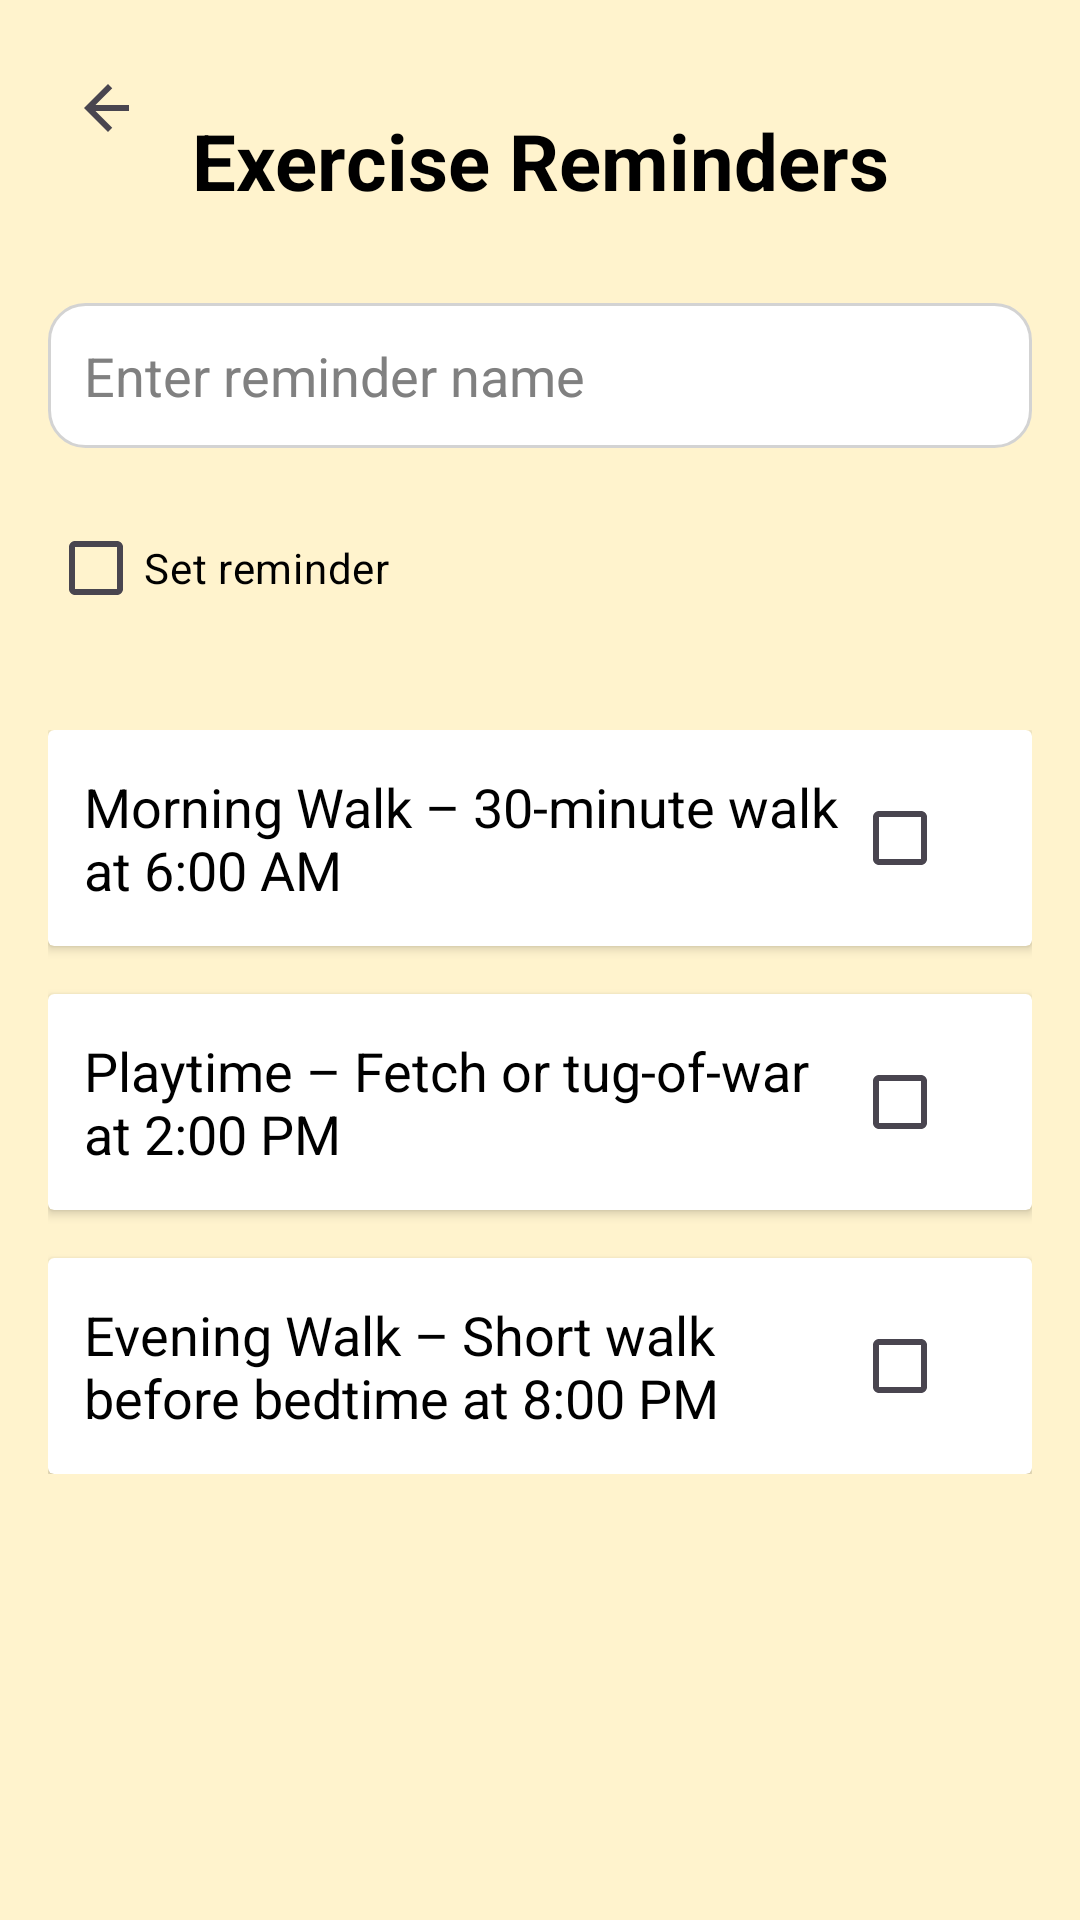

Reconstruct the res/layout file that produces this screen, plus the resources it refers to.
<!-- AndroidManifest.xml: application theme Theme.WoofCareApp -->
<!-- res/layout/activity_exercise_reminder.xml -->
<androidx.constraintlayout.widget.ConstraintLayout xmlns:android="http://schemas.android.com/apk/res/android"
    android:layout_width="match_parent"
    android:layout_height="match_parent"
    xmlns:app="http://schemas.android.com/apk/res-auto"
    android:padding="16dp"
    android:background="@color/primaryColor">

    <ImageButton
        android:id="@+id/backButton"
        android:layout_width="40dp"
        android:layout_height="40dp"
        android:background="?attr/selectableItemBackgroundBorderless"
        android:contentDescription="Back"
        android:src="@drawable/ic_arrow_back"
        app:layout_constraintStart_toStartOf="parent"
        app:layout_constraintTop_toTopOf="parent" />

    <TextView
        android:id="@+id/titleExercise"
        android:layout_width="wrap_content"
        android:layout_height="wrap_content"
        android:text="Exercise Reminders"
        android:textSize="26sp"
        android:textStyle="bold"
        android:textColor="@color/black"
        android:layout_marginTop="20dp"
        app:layout_constraintTop_toTopOf="parent"
        app:layout_constraintStart_toStartOf="parent"
        app:layout_constraintEnd_toEndOf="parent"/>

    <EditText
        android:id="@+id/editText"
        android:layout_width="0dp"
        android:layout_height="wrap_content"
        android:hint="Enter reminder name"
        android:inputType="text"
        android:background="@drawable/edit_text_bg"
        android:textColor="@color/black"
        android:textColorHint="@color/gray"
        android:padding="12dp"
        app:layout_constraintTop_toBottomOf="@id/titleExercise"
        app:layout_constraintStart_toStartOf="parent"
        app:layout_constraintEnd_toEndOf="parent"
        android:layout_marginTop="30dp"/>

    <CheckBox
        android:id="@+id/checkBox"
        android:layout_width="wrap_content"
        android:layout_height="wrap_content"
        android:text="Set reminder"
        android:textColor="@color/black"
        app:layout_constraintTop_toBottomOf="@id/editText"
        app:layout_constraintStart_toStartOf="parent"
        android:layout_marginTop="16dp" />

    <LinearLayout
        android:id="@+id/reminderContainer"
        android:layout_width="0dp"
        android:layout_height="wrap_content"
        android:orientation="vertical"
        app:layout_constraintTop_toBottomOf="@id/checkBox"
        app:layout_constraintStart_toStartOf="parent"
        app:layout_constraintEnd_toEndOf="parent"
        android:layout_marginTop="30dp">

        <androidx.cardview.widget.CardView
            android:layout_width="match_parent"
            android:layout_height="wrap_content"
            android:layout_marginBottom="16dp"
            android:elevation="6dp"
            android:radius="12dp">
            <LinearLayout
                android:orientation="horizontal"
                android:padding="12dp"
                android:layout_width="match_parent"
                android:layout_height="wrap_content"
                android:gravity="center_vertical">

                <TextView
                    android:id="@+id/reminderName1"
                    android:layout_width="0dp"
                    android:layout_height="wrap_content"
                    android:layout_weight="1"
                    android:text="Morning Walk – 30-minute walk at 6:00 AM"
                    android:textColor="@color/black"
                    android:textSize="18sp" />

                <CheckBox
                    android:id="@+id/reminderCheckBox1"
                    android:layout_width="wrap_content"
                    android:layout_height="wrap_content" />
            </LinearLayout>
        </androidx.cardview.widget.CardView>

        <androidx.cardview.widget.CardView
            android:layout_width="match_parent"
            android:layout_height="wrap_content"
            android:layout_marginBottom="16dp"
            android:elevation="6dp"
            android:radius="12dp">
            <LinearLayout
                android:orientation="horizontal"
                android:padding="12dp"
                android:layout_width="match_parent"
                android:layout_height="wrap_content"
                android:gravity="center_vertical">

                <TextView
                    android:id="@+id/reminderName2"
                    android:layout_width="0dp"
                    android:layout_height="wrap_content"
                    android:layout_weight="1"
                    android:text="Playtime – Fetch or tug-of-war at 2:00 PM"
                    android:textColor="@color/black"
                    android:textSize="18sp" />

                <CheckBox
                    android:id="@+id/reminderCheckBox2"
                    android:layout_width="wrap_content"
                    android:layout_height="wrap_content" />
            </LinearLayout>
        </androidx.cardview.widget.CardView>

        <androidx.cardview.widget.CardView
            android:layout_width="match_parent"
            android:layout_height="wrap_content"
            android:elevation="6dp"
            android:radius="12dp">
            <LinearLayout
                android:orientation="horizontal"
                android:padding="12dp"
                android:layout_width="match_parent"
                android:layout_height="wrap_content"
                android:gravity="center_vertical">

                <TextView
                    android:id="@+id/reminderName3"
                    android:layout_width="0dp"
                    android:layout_height="wrap_content"
                    android:layout_weight="1"
                    android:text="Evening Walk – Short walk before bedtime at 8:00 PM"
                    android:textColor="@color/black"
                    android:textSize="18sp" />

                <CheckBox
                    android:id="@+id/reminderCheckBox3"
                    android:layout_width="wrap_content"
                    android:layout_height="wrap_content" />
            </LinearLayout>
        </androidx.cardview.widget.CardView>

    </LinearLayout>
</androidx.constraintlayout.widget.ConstraintLayout>
<!-- resources referenced by this layout -->
<resources>
  <color name="black">#000000</color>
  <color name="gray">#808080</color>
  <color name="primaryColor">#FFF3CD</color>
  <!-- drawable edit_text_bg (drawable) -->
  <?xml version="1.0" encoding="utf-8"?>
  <shape xmlns:android="http://schemas.android.com/apk/res/android">
      <solid android:color="#FFFFFF"/>
      <corners android:radius="12dp"/>
      <stroke android:color="#D3D3D3" android:width="1dp"/>
  </shape>
  <!-- drawable ic_arrow_back (drawable) -->
  <?xml version="1.0" encoding="utf-8"?>
  <vector xmlns:android="http://schemas.android.com/apk/res/android"
      android:width="24dp"
      android:height="24dp"
      android:viewportWidth="24"
      android:viewportHeight="24"
      android:tint="?attr/colorControlNormal">
      <path
          android:fillColor="@android:color/black"
          android:pathData="M19 11H7.83l5.59-5.59L12 4l-8 8 8 8 1.41-1.41L7.83 13H19v-2z" />
  </vector>
  <style name="Theme.WoofCareApp" parent="Base.Theme.WoofCareApp" />
  <style name="Base.Theme.WoofCareApp" parent="Theme.Material3.DayNight.NoActionBar">
  
      </style>
</resources>
